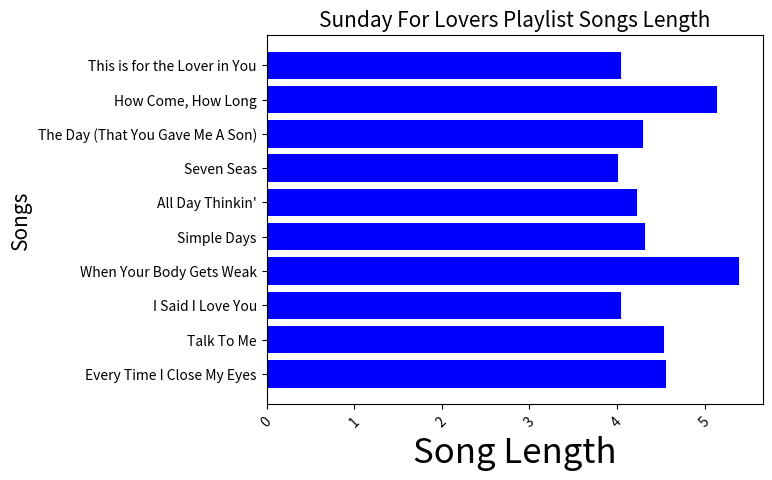

Reproduce this figure in Python.
import pandas as pd
import matplotlib.pyplot as plt


def main():
    spotify_playlist = {
        'Every Time I Close My Eyes': 4.56,
        'Talk To Me': 4.54,
        'I Said I Love You': 4.05,
        'When Your Body Gets Weak': 5.39,
        'Simple Days': 4.32,
        'All Day Thinkin\'': 4.23,
        'Seven Seas': 4.01,
        'The Day (That You Gave Me A Son)': 4.29,
        'How Come, How Long': 5.14,
        'This is for the Lover in You': 4.04
    }

    sun_playlist = pd.Series(spotify_playlist)

    print('Sunday Is For Lovers Playlist Songs Length:')
    print('-----------------------------------------------')
    print(sun_playlist)
    print('-----------------------------------------------')
    print('Longest Song In Playlist:\t', sun_playlist.index.max(), '-', sun_playlist.max())
    print('Shortest Song In Playlist:\t', sun_playlist.index.min(), '-', sun_playlist.min())
    print('-----------------------------------------------')

    x = sun_playlist.index
    y = sun_playlist.values

    plt.xticks(rotation=45, size=10)
    plt.barh(x, y, color='blue')

    plt.title('Sunday For Lovers Playlist Songs Length', size=15)
    plt.ylabel('Songs', size=15)
    plt.xlabel('Song Length', size=25)

    plt.show()


main()
